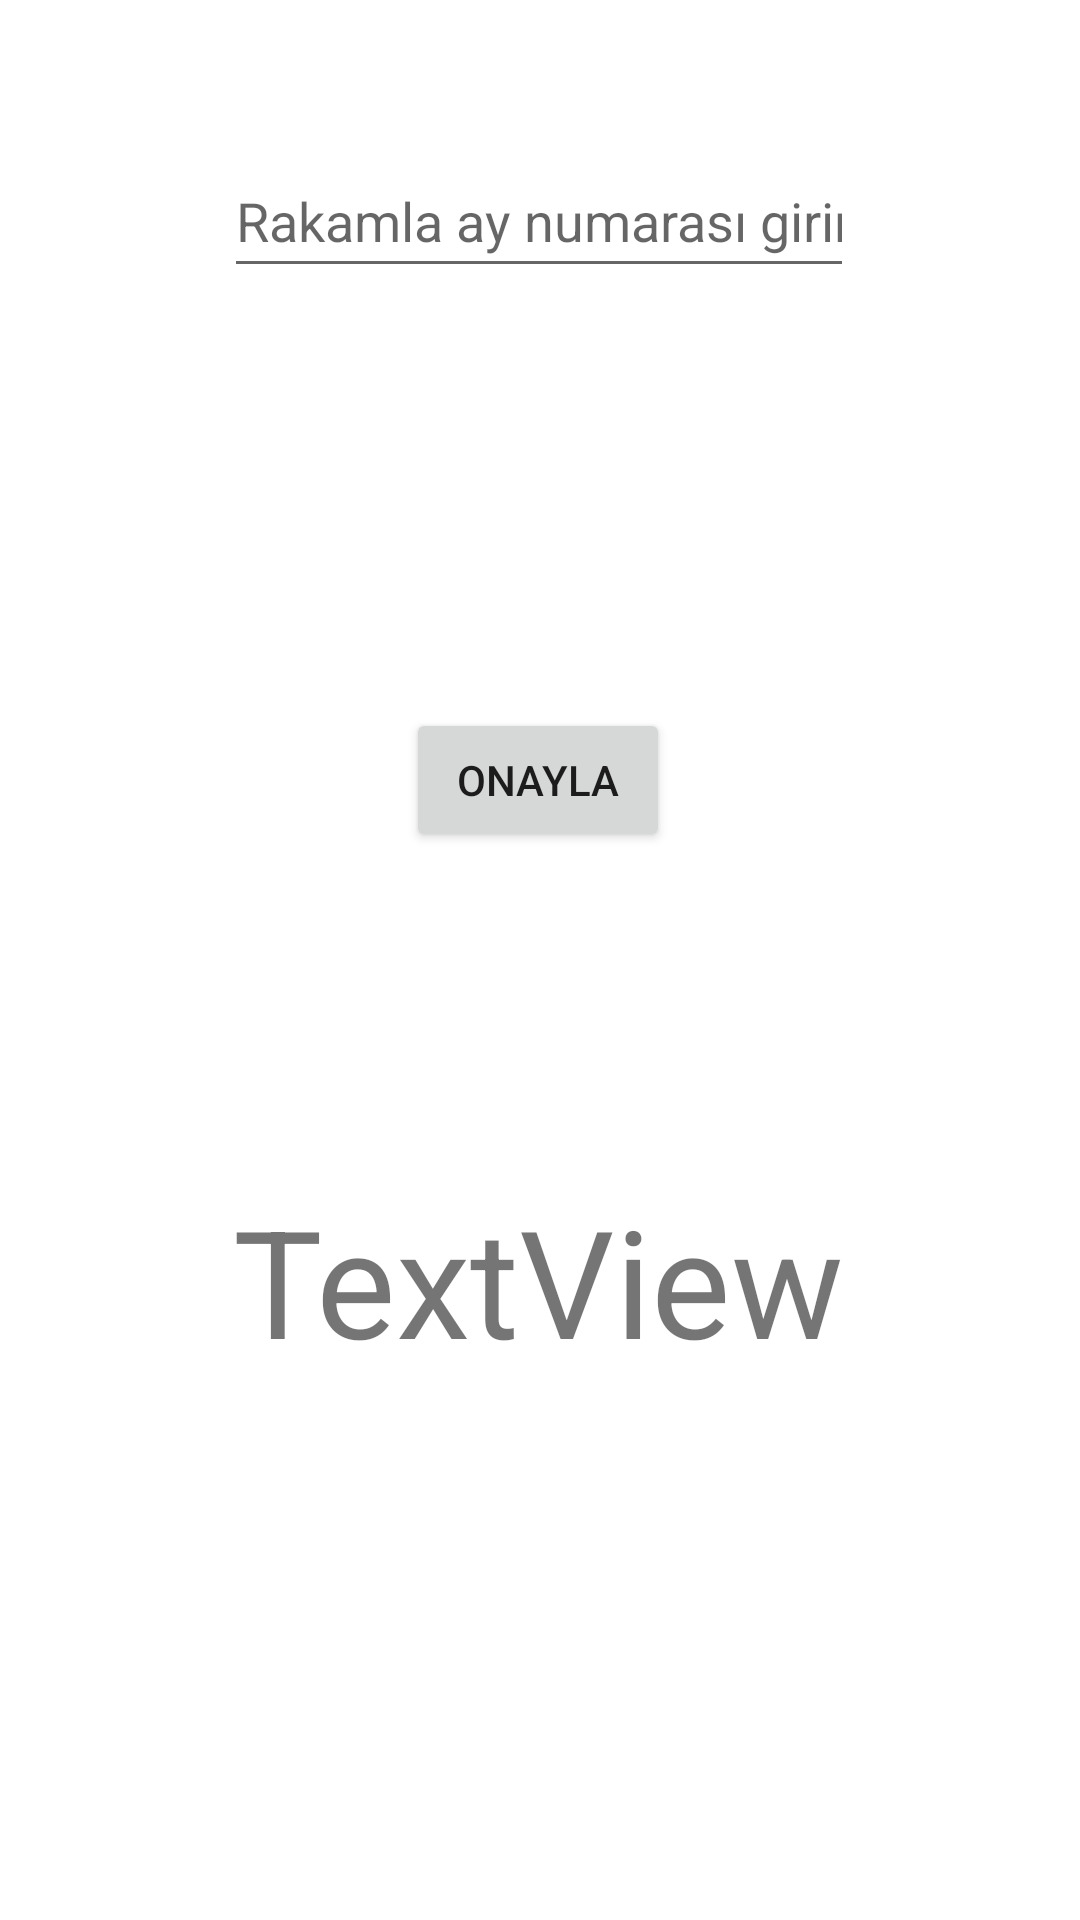

This screen was rendered from an Android layout file. Write that file and the resources it references.
<!-- AndroidManifest.xml: application theme Theme.MobilUygulamalarDersOrnekleri -->
<!-- res/layout/u4_uyg6.xml -->
<?xml version="1.0" encoding="utf-8"?>
<androidx.constraintlayout.widget.ConstraintLayout xmlns:android="http://schemas.android.com/apk/res/android"
    xmlns:app="http://schemas.android.com/apk/res-auto"
    xmlns:tools="http://schemas.android.com/tools"
    android:layout_width="match_parent"
    android:layout_height="match_parent">

    <EditText
        android:id="@+id/txtAy"
        android:layout_width="wrap_content"
        android:layout_height="wrap_content"
        android:layout_marginTop="48dp"
        android:ems="10"
        android:hint="Rakamla ay numarası giriniz."
        android:inputType="number"
        android:minHeight="48dp"
        app:layout_constraintEnd_toEndOf="parent"
        app:layout_constraintHorizontal_bias="0.497"
        app:layout_constraintStart_toStartOf="parent"
        app:layout_constraintTop_toTopOf="parent" />

    <Button
        android:id="@+id/btnTopla"
        android:layout_width="wrap_content"
        android:layout_height="wrap_content"
        android:layout_marginTop="140dp"
        android:onClick="btnOnayla"
        android:text="@string/btnOnayla"
        app:layout_constraintEnd_toEndOf="parent"
        app:layout_constraintHorizontal_bias="0.498"
        app:layout_constraintStart_toStartOf="parent"
        app:layout_constraintTop_toBottomOf="@+id/txtAy" />

    <TextView
        android:id="@+id/textViewK1"
        android:layout_width="wrap_content"
        android:layout_height="wrap_content"
        android:layout_marginBottom="180dp"
        android:text="TextView"
        android:textSize="50sp"
        app:layout_constraintBottom_toBottomOf="parent"
        app:layout_constraintEnd_toEndOf="parent"
        app:layout_constraintHorizontal_bias="0.497"
        app:layout_constraintStart_toStartOf="parent" />

</androidx.constraintlayout.widget.ConstraintLayout>
<!-- resources referenced by this layout -->
<resources>
  <string name="btnOnayla">Onayla</string>
  <style name="Theme.MobilUygulamalarDersOrnekleri" parent="Theme.MaterialComponents.DayNight.DarkActionBar">
          
          <item name="colorPrimary">@color/purple_500</item>
          <item name="colorPrimaryVariant">@color/purple_700</item>
          <item name="colorOnPrimary">@color/white</item>
          
          <item name="colorSecondary">@color/teal_200</item>
          <item name="colorSecondaryVariant">@color/teal_700</item>
          <item name="colorOnSecondary">@color/black</item>
          
          <item name="android:statusBarColor">?attr/colorPrimaryVariant</item>
          
      </style>
  <color name="purple_500">#FF6200EE</color>
  <color name="purple_700">#FF3700B3</color>
  <color name="white">#FFFFFFFF</color>
  <color name="teal_200">#FF03DAC5</color>
  <color name="teal_700">#FF018786</color>
  <color name="black">#FF000000</color>
</resources>
